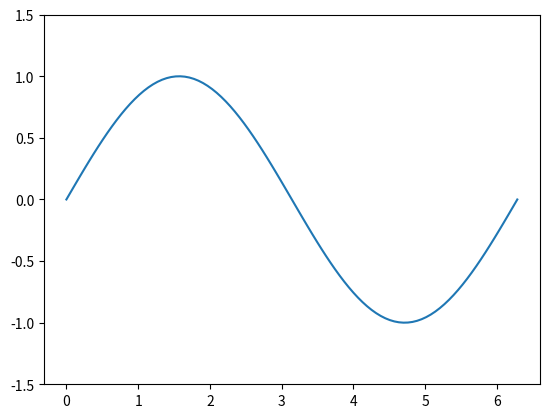

Write the Python code that produced this figure.
import matplotlib.pyplot as plt
import numpy as np
from matplotlib.animation import FuncAnimation

# Veriyi oluştur
x = np.linspace(0, 2 * np.pi, 100)
y = np.sin(x)

# Grafiği oluştur
fig, ax = plt.subplots()
line, = ax.plot(x, y)
ax.set_ylim(-1.5, 1.5)  # Y eksenini sınırla

# Animasyonu güncelleme fonksiyonu
def update(frame):
    y = np.sin(x + frame * 0.1)
    line.set_ydata(y)
    return line,

# FuncAnimation kullanarak animasyonu oluştur
ani = FuncAnimation(fig, update, frames=range(100), blit=True)

# Grafik penceresini göster
plt.show()
